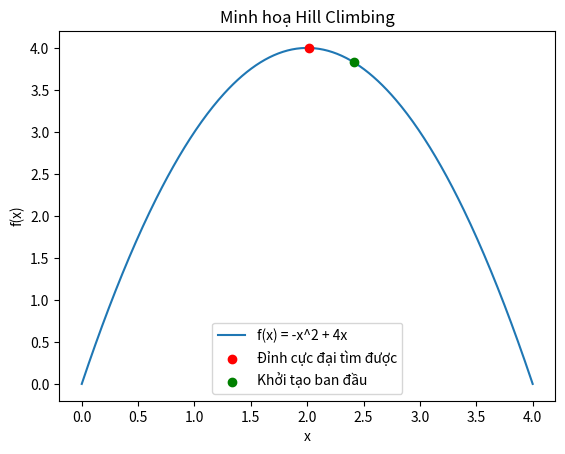

Reproduce this figure in Python.
import numpy as np
import matplotlib.pyplot as plt

# Hàm số đơn giản để tối ưu hóa (parabol)
def f(x):
    return -x**2 + 4*x

# Hill Climbing tìm cực đại của hàm f(x)
def hill_climbing(start, step_size=0.1, max_steps=100):
    current_x = start
    for step in range(max_steps):
        # Xem xét vị trí lân cận
        next_x = current_x + step_size
        prev_x = current_x - step_size
        
        # Tính giá trị hàm f(x) tại các vị trí
        current_y = f(current_x)
        next_y = f(next_x)
        prev_y = f(prev_x)
        
        # Nếu vị trí lân cận tốt hơn, di chuyển đến đó
        if next_y > current_y:
            current_x = next_x
        elif prev_y > current_y:
            current_x = prev_x
        else:
            break  # Nếu không có vị trí nào tốt hơn, dừng lại
    return current_x

# Khởi tạo giá trị ban đầu và chạy Hill Climbing
start_x = np.random.uniform(0, 4)
optimal_x = hill_climbing(start_x)

# Vẽ đồ thị
x = np.linspace(0, 4, 400)
y = f(x)

plt.plot(x, y, label="f(x) = -x^2 + 4x")
plt.scatter([optimal_x], [f(optimal_x)], color='red', zorder=5, label="Đỉnh cực đại tìm được")
plt.scatter([start_x], [f(start_x)], color='green', zorder=5, label="Khởi tạo ban đầu")
plt.title("Minh hoạ Hill Climbing")
plt.xlabel("x")
plt.ylabel("f(x)")
plt.legend()
plt.show()

print("Giá trị x tối ưu tìm được:", optimal_x)